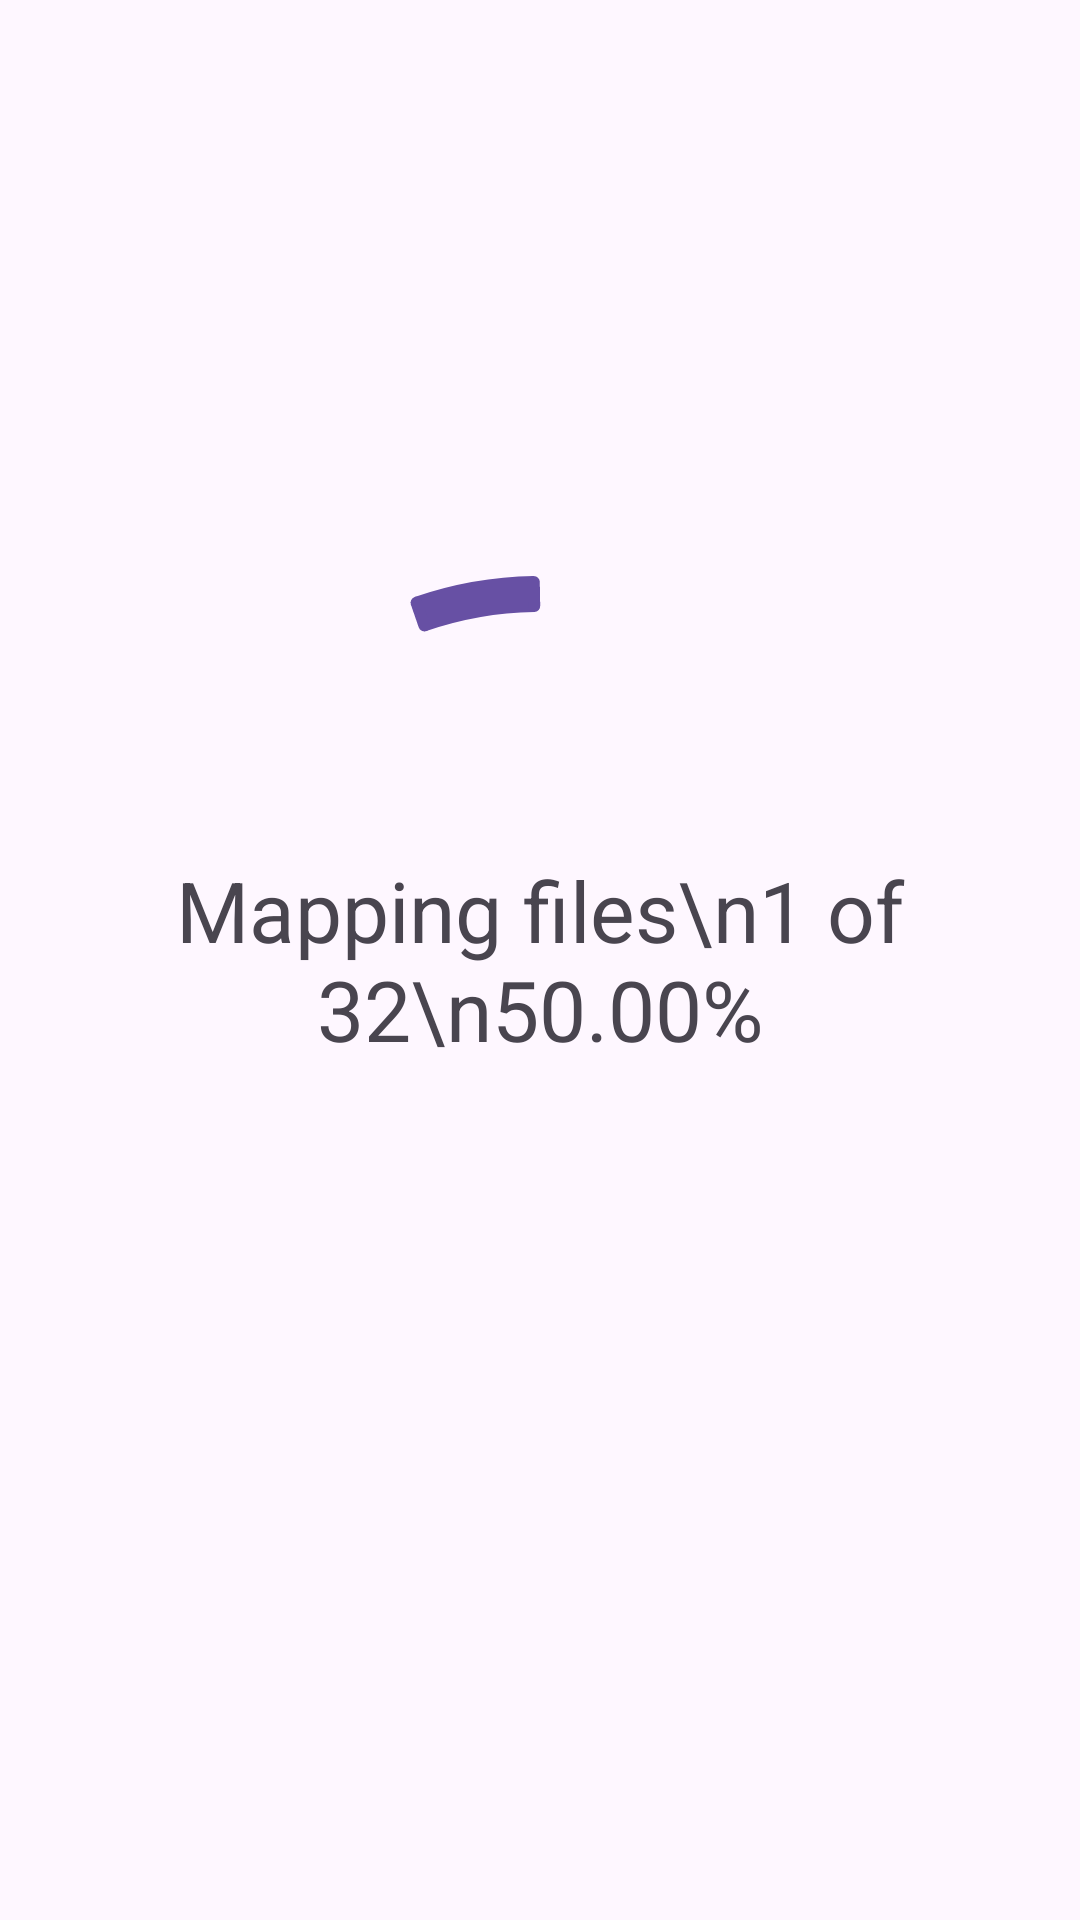

Write the Android layout XML for this screen, with the resource values it uses.
<!-- AndroidManifest.xml: application theme Theme.FilesMusic -->
<!-- res/layout/fragment_file_explorer.xml -->
<?xml version="1.0" encoding="utf-8"?>
<FrameLayout xmlns:android="http://schemas.android.com/apk/res/android"
    xmlns:app="http://schemas.android.com/apk/res-auto"
    xmlns:tools="http://schemas.android.com/tools"
    android:layout_width="match_parent"
    android:layout_height="match_parent"
    android:animateLayoutChanges="false"
    tools:context=".FileExplorerFragment">

    <include layout="@layout/progress_fileitem_mapping" />

    <androidx.constraintlayout.widget.ConstraintLayout
        android:layout_width="match_parent"
        android:layout_height="match_parent">

        <TextView
            android:id="@+id/txt_directory_empty"
            android:layout_width="wrap_content"
            android:layout_height="wrap_content"
            android:text="@string/empty_directory"
            android:visibility="invisible"
            app:layout_constraintBottom_toBottomOf="parent"
            app:layout_constraintEnd_toEndOf="parent"
            app:layout_constraintStart_toStartOf="parent"
            app:layout_constraintTop_toTopOf="parent" />

        <androidx.recyclerview.widget.RecyclerView
            android:id="@+id/fileListView"
            android:layout_width="match_parent"
            android:layout_height="0dp"
            android:layout_margin="8dp"
            android:layout_weight="1"
            android:scrollbars="vertical"
            app:layoutManager="androidx.recyclerview.widget.LinearLayoutManager"
            app:layout_constraintBottom_toBottomOf="parent"
            app:layout_constraintStart_toStartOf="parent"
            app:layout_constraintTop_toTopOf="parent" />
    </androidx.constraintlayout.widget.ConstraintLayout>

</FrameLayout>
<!-- res/layout/progress_fileitem_mapping.xml (included above) -->
<?xml version="1.0" encoding="utf-8"?>
<FrameLayout xmlns:android="http://schemas.android.com/apk/res/android"
    xmlns:app="http://schemas.android.com/apk/res-auto"
    xmlns:tools="http://schemas.android.com/tools"
    android:id="@+id/progress_frame"
    android:layout_width="match_parent"
    android:layout_height="match_parent">

    <com.google.android.material.progressindicator.CircularProgressIndicator
        android:id="@+id/fileitem_mapping_progress_indicator"
        android:layout_width="wrap_content"
        android:layout_height="wrap_content"
        android:layout_gravity="center"
        android:indeterminate="true"
        app:indicatorSize="256dp"
        app:trackThickness="12dp"
        tools:indeterminate="false"
        tools:progress="95" />

    <TextView
        android:id="@+id/fileitem_mapping_progress_text"
        android:layout_width="match_parent"
        android:layout_height="match_parent"
        android:layout_gravity="center"
        android:gravity="center"
        android:textAlignment="center"
        android:textSize="28sp"
        tools:text="Mapping files\n1 of 32\n50.00%" />
</FrameLayout>
<!-- resources referenced by this layout -->
<resources>
  <string name="empty_directory">Empty directory</string>
  <style name="Theme.FilesMusic" parent="Base.Theme.FilesMusic" />
  <style name="Base.Theme.FilesMusic" parent="Theme.Material3.DayNight">
          
          
      </style>
</resources>
